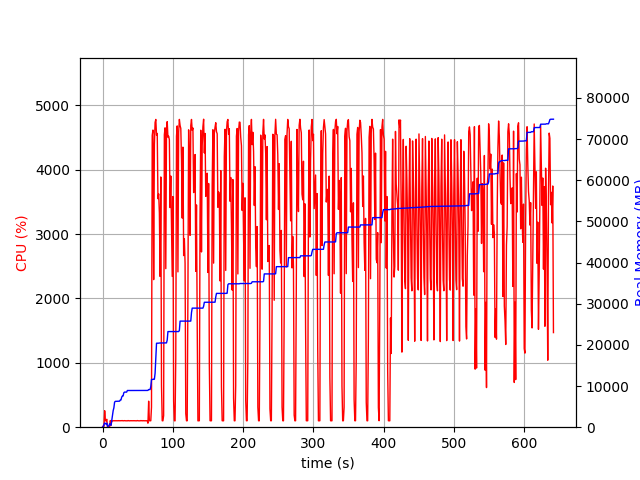

Data behind this chart, as committed beside it:
elapsed_time, nproc, cpu, mem_real, mem_virtual
3.886222839355469e-05, 1, 0.0, 8.945, 3186
1.006, 2, 21.9, 52.23, 158
2.013, 4, 12.9, 667.5, 2213
3.02, 4, 256.0, 1002, 2609
4.028, 4, 100.2, 926.7, 2496
5.036, 3, 99.2, 725, 1941
6.043, 5, 122.8, 996.2, 2797
7.053, 3, 3.0, 258.3, 1464
8.06, 3, 2.0, 221.2, 1407
9.068, 3, 1.0, 336.2, 1523
10.08, 7, 4.0, 845.4, 3134
11.08, 5, 103.2, 641.8, 2424
12.09, 1, 31.7, 446.8, 1642
13.1, 1, 100.2, 1651, 2632
14.11, 1, 99.3, 3045, 5000
15.12, 1, 100.2, 4027, 6776
16.12, 1, 100.3, 4701, 8578
17.13, 1, 100.2, 6075, 10738
18.14, 1, 100.3, 6279, 10738
19.15, 1, 100.2, 6293, 10738
20.15, 1, 100.2, 6303, 10738
21.16, 1, 100.3, 6303, 10738
22.17, 1, 100.0, 6303, 10738
23.18, 1, 101.9, 6323, 10738
24.19, 1, 99.9, 6323, 10738
25.2, 1, 100.1, 6595, 10750
26.21, 1, 100.0, 6619, 10750
27.22, 1, 100.0, 7293, 10750
28.23, 1, 102.1, 7589, 10750
29.24, 1, 99.0, 7591, 10750
30.25, 1, 100.0, 8359, 13310
31.26, 1, 102.0, 8529, 13310
32.27, 1, 100.0, 8529, 13310
33.28, 1, 100.1, 8529, 13310
34.29, 1, 101.0, 8529, 13310
35.3, 1, 99.0, 8915, 13310
36.31, 1, 103.0, 8915, 13310
37.32, 1, 100.1, 8915, 13310
38.33, 1, 99.1, 8915, 13310
39.34, 1, 101.1, 8915, 13310
40.35, 1, 100.1, 8915, 13310
41.36, 1, 101.0, 8921, 13310
42.36, 1, 100.1, 8921, 13310
43.37, 1, 100.0, 8921, 13310
44.38, 1, 101.1, 8921, 13310
45.39, 1, 100.1, 8921, 13310
46.4, 1, 100.0, 8921, 13310
47.41, 1, 100.0, 8921, 13310
48.42, 1, 99.1, 8923, 13310
49.43, 1, 103.0, 8923, 13310
50.44, 1, 100.0, 8923, 13310
51.45, 1, 100.1, 8923, 13310
52.46, 1, 100.1, 8925, 13310
53.47, 1, 99.0, 8925, 13310
54.48, 1, 102.9, 8929, 13310
55.49, 1, 100.1, 8929, 13310
56.5, 1, 99.0, 8931, 13310
57.51, 1, 102.1, 8931, 13310
58.52, 1, 100.0, 8931, 13310
59.53, 1, 100.1, 8931, 13310
... 574 more rows
